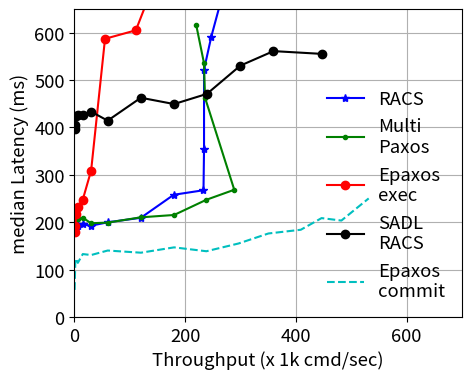

Recreate this plot in Python. (Note: this script raises an exception after producing the figure.)
import matplotlib.pyplot as plt

paxos_throughput=[299, 1500, 3007, 5996, 15003, 30019, 59983, 119967, 179993, 238174, 288670, 235878, 233859, 219918]
paxos_latency=[203552, 190979, 207502, 207367, 209578, 197911, 199306, 210431, 215379, 247428, 268607, 462822, 536568, 616380]
paxos_tail=[229827, 225524, 249660, 255564, 273425, 256656, 297417, 398225, 429641, 680611, 843074, 1030870, 1058185, 1114122]

epaxos_exec_throughput=[304, 1509, 3019, 6026, 15056, 30070, 55189, 110869, 158158, 198572, 244941,270431, 316565, 336257, 341590, 375737]
epaxos_exec_latency=[178636, 191860, 216862, 231590, 247960, 308951, 587186, 605119, 746773, 862534, 1004385, 1391329, 1454957, 1661759, 1867526, 2042793]
epaxos_exec_tail=[251885, 241054, 266016, 299107, 443709, 762516, 800000, 1435359, 1547178, 1880677, 1969020, 2058342, 2194049, 2282642, 2338791, 2447572]

epaxos_commit_throughput=[305, 1510, 3020, 6025, 15062, 30073, 60049, 120070, 179989, 238320, 296301, 350389, 408853, 446380, 482180, 531516]
epaxos_commit_latency=[57309, 118685, 123275, 114320, 132898, 130847, 140348, 135787, 147019, 138854, 155177, 176342, 184192, 208789, 203590, 250340]
epaxos_commit_tail=[82386, 118324, 128748, 121548, 181626, 183925, 191394, 200439, 349603, 421369, 442835, 528394, 544540, 564143, 673660, 684040]

sporades_throughput=[298, 1498, 2998, 6006, 15006, 29997, 59967, 120007, 179330, 233078, 234069, 234057, 247228, 264894, 274155, 276221]
sporades_latency=[183340, 188159, 205811, 191083, 195550, 192851, 199870, 209506, 258040, 267574, 354412, 522336, 591942, 668576, 671644, 682646]
sporades_tail=[201338, 215575, 238566, 248024, 257830, 274553, 319089, 526959, 738807, 1359847, 1359948, 1448310, 1464329, 1499675, 1599209, 1650951]

mandator_throughput=[296, 1503, 2983, 5992, 14982, 29998, 59952, 119954, 179895, 239249, 299534, 359543, 447242]
mandator_latency=[405445, 397581, 423952, 427381, 426554, 433591, 414449, 462796, 449473, 470922, 530500, 561203, 555327]
mandator_tail=[501758, 481837, 514335, 518779, 516671, 533096, 571572, 987157, 1176432, 1677324, 1724752, 2227140, 2713965]

# cross checked with the csv sept 24 22.59

def di_func(array):
    returnList = []
    for l in array:
        returnList.append(l / 1000)
    return returnList



plt.figure(figsize=(5, 4))
plt.rcParams.update({'font.size': 13.30})
plt.rcParams['pdf.fonttype'] = 42
plt.rcParams['ps.fonttype'] = 42
ax = plt.gca()
ax.grid()
ax.set_xlim([0, 700])
ax.set_ylim([0, 650])

plt.plot(di_func(sporades_throughput),         di_func(sporades_latency),       'b*-', label="RACS")
plt.plot(di_func(paxos_throughput),            di_func(paxos_latency),          'g.-', label="Multi\nPaxos")
plt.plot(di_func(epaxos_exec_throughput),      di_func(epaxos_exec_latency),    'ro-', label="Epaxos\nexec")
plt.plot(di_func(mandator_throughput),         di_func(mandator_latency),       'ko-', label="SADL\nRACS")
plt.plot(di_func(epaxos_commit_throughput),    di_func(epaxos_commit_latency),  'c--', label="Epaxos\ncommit")


plt.xlabel('Throughput (x 1k cmd/sec)')
plt.ylabel('median Latency (ms)')
plt.legend(fancybox=True, framealpha=0, loc='lower right')
plt.savefig('experiments/scalability-3/logs/wan_throughput_median-3.pdf', bbox_inches='tight', pad_inches=0)
plt.close()
plt.clf()
plt.cla()


plt.figure(figsize=(5, 4))
plt.rcParams.update({'font.size': 13.30})
plt.rcParams['pdf.fonttype'] = 42
plt.rcParams['ps.fonttype'] = 42
ax = plt.gca()
ax.grid()
# ax.set_xlim([0, 650])
ax.set_ylim([0, 1250])

plt.plot(di_func(sporades_throughput),         di_func(sporades_tail),       'b*-', label="RACS")
plt.plot(di_func(paxos_throughput),            di_func(paxos_tail),          'g.-', label="Multi\nPaxos")
plt.plot(di_func(epaxos_exec_throughput),      di_func(epaxos_exec_tail),    'ro-', label="Epaxos\nexec")
plt.plot(di_func(mandator_throughput),         di_func(mandator_tail),       'ko-', label="SADL\nRACS")
plt.plot(di_func(epaxos_commit_throughput),    di_func(epaxos_commit_tail),  'c--', label="Epaxos\ncommit")

plt.xlabel('Throughput (x 1k cmd/sec)')
plt.ylabel('99 percentile Latency (ms)')
plt.legend(fancybox=True, framealpha=0, loc='center right')
plt.savefig('experiments/scalability-3/logs/wan_throughput_tail-3.pdf', bbox_inches='tight', pad_inches=0)
plt.close()
plt.clf()
plt.cla()